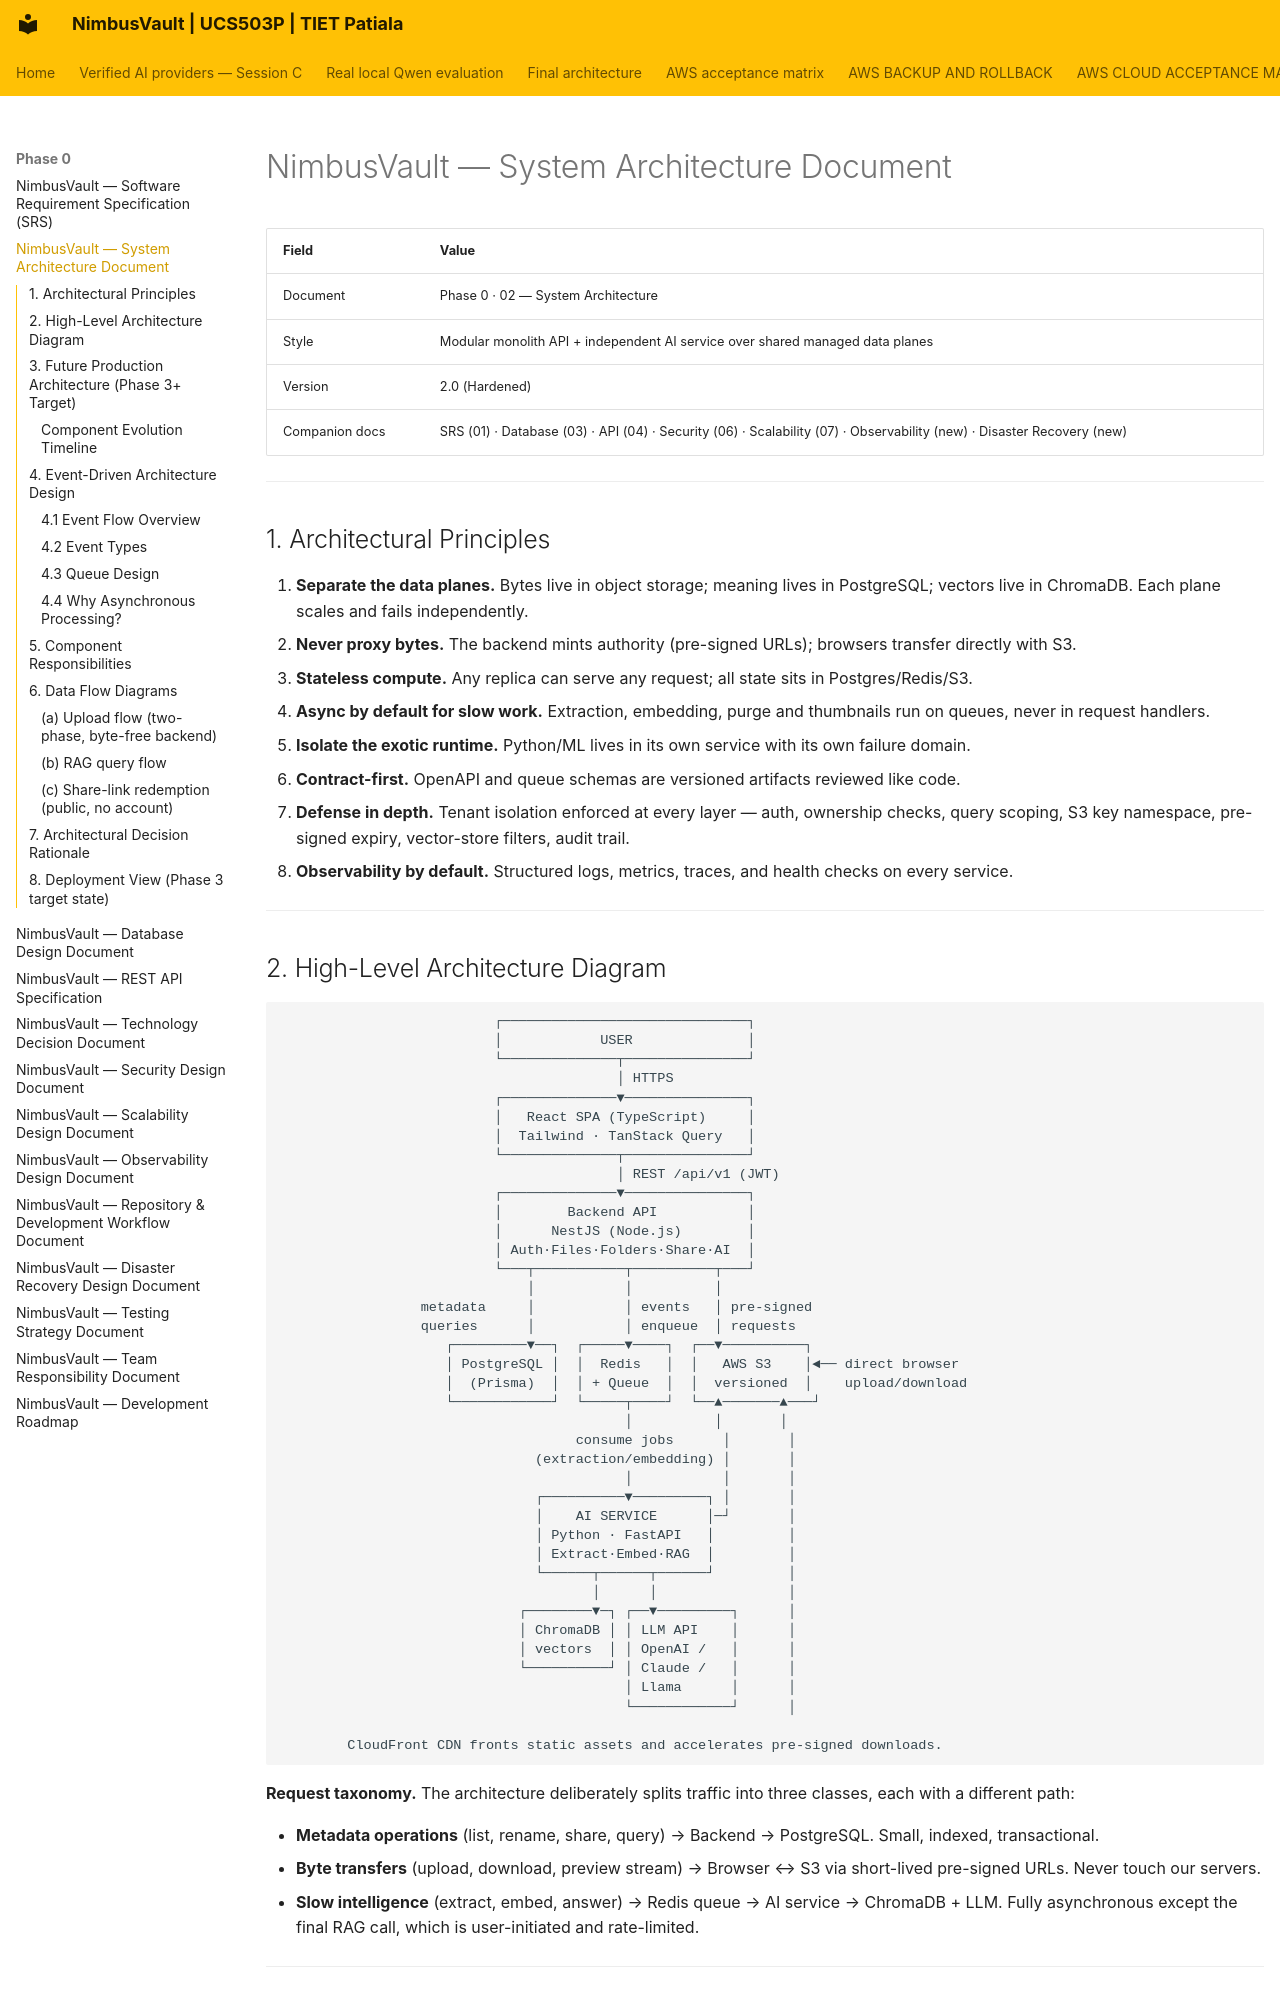

repository: JainMehul05/NimbusVault- · page: phase-0/02-Architecture/index.html · generator: mkdocs

# NimbusVault — System Architecture Document

| Field | Value |
|---|---|
| Document | Phase 0 · 02 — System Architecture |
| Style | Modular monolith API + independent AI service over shared managed data planes |
| Version | 2.0 (Hardened) |
| Companion docs | SRS (01) · Database (03) · API (04) · Security (06) · Scalability (07) · Observability (new) · Disaster Recovery (new) |

---

## 1. Architectural Principles

1. **Separate the data planes.** Bytes live in object storage; meaning lives in PostgreSQL; vectors live in ChromaDB. Each plane scales and fails independently.
2. **Never proxy bytes.** The backend mints authority (pre-signed URLs); browsers transfer directly with S3.
3. **Stateless compute.** Any replica can serve any request; all state sits in Postgres/Redis/S3.
4. **Async by default for slow work.** Extraction, embedding, purge and thumbnails run on queues, never in request handlers.
5. **Isolate the exotic runtime.** Python/ML lives in its own service with its own failure domain.
6. **Contract-first.** OpenAPI and queue schemas are versioned artifacts reviewed like code.
7. **Defense in depth.** Tenant isolation enforced at every layer — auth, ownership checks, query scoping, S3 key namespace, pre-signed expiry, vector-store filters, audit trail.
8. **Observability by default.** Structured logs, metrics, traces, and health checks on every service.

---

## 2. High-Level Architecture Diagram

```
                          ┌──────────────────────────────┐
                          │            USER              │
                          └──────────────┬───────────────┘
                                         │ HTTPS
                          ┌──────────────▼───────────────┐
                          │   React SPA (TypeScript)     │
                          │  Tailwind · TanStack Query   │
                          └──────────────┬───────────────┘
                                         │ REST /api/v1 (JWT)
                          ┌──────────────▼───────────────┐
                          │        Backend API           │
                          │      NestJS (Node.js)        │
                          │ Auth·Files·Folders·Share·AI  │
                          └───┬───────────┬──────────┬───┘
                              │           │          │
                 metadata     │           │ events   │ pre-signed
                 queries      │           │ enqueue  │ requests
                    ┌─────────▼──┐  ┌─────▼────┐  ┌──▼──────────┐
                    │ PostgreSQL │  │  Redis   │  │   AWS S3    │◄── direct browser
                    │  (Prisma)  │  │ + Queue  │  │  versioned  │    upload/download
                    └────────────┘  └─────┬────┘  └──▲───────▲───┘
                                          │          │       │
                                    consume jobs      │       │
                               (extraction/embedding) │       │
                                          │           │       │
                               ┌──────────▼─────────┐ │       │
                               │    AI SERVICE      │─┘       │
                               │ Python · FastAPI   │         │
                               │ Extract·Embed·RAG  │         │
                               └──────┬──────┬──────┘         │
                                      │      │                │
                             ┌────────▼─┐ ┌──▼─────────┐      │
                             │ ChromaDB │ │ LLM API    │      │
                             │ vectors  │ │ OpenAI /   │      │
                             └──────────┘ │ Claude /   │      │
                                          │ Llama      │      │
                                          └────────────┘      │

        CloudFront CDN fronts static assets and accelerates pre-signed downloads.
```

**Request taxonomy.** The architecture deliberately splits traffic into three classes, each with a different path:

- **Metadata operations** (list, rename, share, query) → Backend → PostgreSQL. Small, indexed, transactional.
- **Byte transfers** (upload, download, preview stream) → Browser ↔ S3 via short-lived pre-signed URLs. Never touch our servers.
- **Slow intelligence** (extract, embed, answer) → Redis queue → AI service → ChromaDB + LLM. Fully asynchronous except the final RAG call, which is user-initiated and rate-limited.

---
